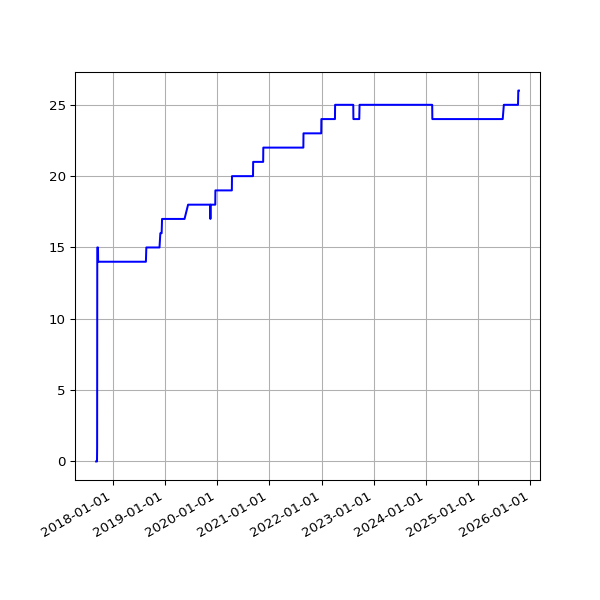

The file beside this chart, header and first rows:
date, value
2017-09-08 05:43:55 +0100, 0
2017-09-09 05:58:56 +0100, 0
2017-09-10 06:06:28 +0100, 0
2017-09-12 06:00:22 +0100, 0
2017-09-13 06:03:49 +0100, 0
2017-09-14 06:07:11 +0100, 0
2017-09-15 06:08:14 +0100, 1
2017-09-16 06:03:38 +0100, 15
2017-09-17 06:06:52 +0100, 15
2017-09-18 06:05:33 +0100, 15
2017-09-19 06:06:18 +0100, 15
2017-09-20 06:07:26 +0100, 15
2017-09-21 06:07:17 +0100, 15
2017-09-22 06:10:41 +0100, 14
2017-09-23 06:09:58 +0100, 14
2017-09-24 06:05:40 +0100, 14
2017-09-25 06:04:02 +0100, 14
2017-09-26 06:05:00 +0100, 14
2017-09-27 06:04:44 +0100, 14
2017-09-28 06:06:47 +0100, 14
2017-09-29 06:34:56 +0100, 14
2017-09-30 06:31:17 +0100, 14
2017-10-01 06:20:22 +0100, 14
2017-10-02 06:56:19 +0100, 14
2017-10-03 06:50:29 +0100, 14
2017-10-04 06:34:24 +0100, 14
2017-10-05 06:23:34 +0100, 14
2017-10-06 06:14:22 +0100, 14
2017-10-08 06:10:11 +0100, 14
2017-10-10 06:19:06 +0100, 14
2017-10-11 06:19:52 +0100, 14
2017-10-13 06:03:34 +0100, 14
2017-10-14 06:21:09 +0100, 14
2017-10-15 06:13:21 +0100, 14
2017-10-16 06:08:39 +0100, 14
2017-10-17 06:30:11 +0100, 14
2017-10-18 06:07:48 +0100, 14
2017-10-19 06:17:38 +0100, 14
2017-10-20 06:40:17 +0100, 14
2017-10-21 06:14:54 +0100, 14
2017-10-22 06:11:47 +0100, 14
2017-10-23 06:09:58 +0100, 14
2017-10-24 06:12:38 +0100, 14
2017-10-27 06:06:09 +0100, 14
2017-10-28 08:56:43 +0100, 14
2017-10-30 06:19:42 +0000, 14
2017-10-31 06:10:27 +0000, 14
2017-11-01 06:12:32 +0000, 14
2017-11-07 06:07:43 +0000, 14
2017-11-10 06:15:34 +0000, 14
2017-11-11 06:09:17 +0000, 14
2017-11-12 06:07:18 +0000, 14
2017-11-13 06:14:34 +0000, 14
2017-11-14 06:19:30 +0000, 14
2017-11-15 06:06:09 +0000, 14
2017-11-16 06:15:12 +0000, 14
2017-11-17 06:12:37 +0000, 14
2017-11-18 05:43:51 +0000, 14
2017-11-19 06:18:08 +0000, 14
2017-11-20 06:19:27 +0000, 14
... 1,945 more rows
